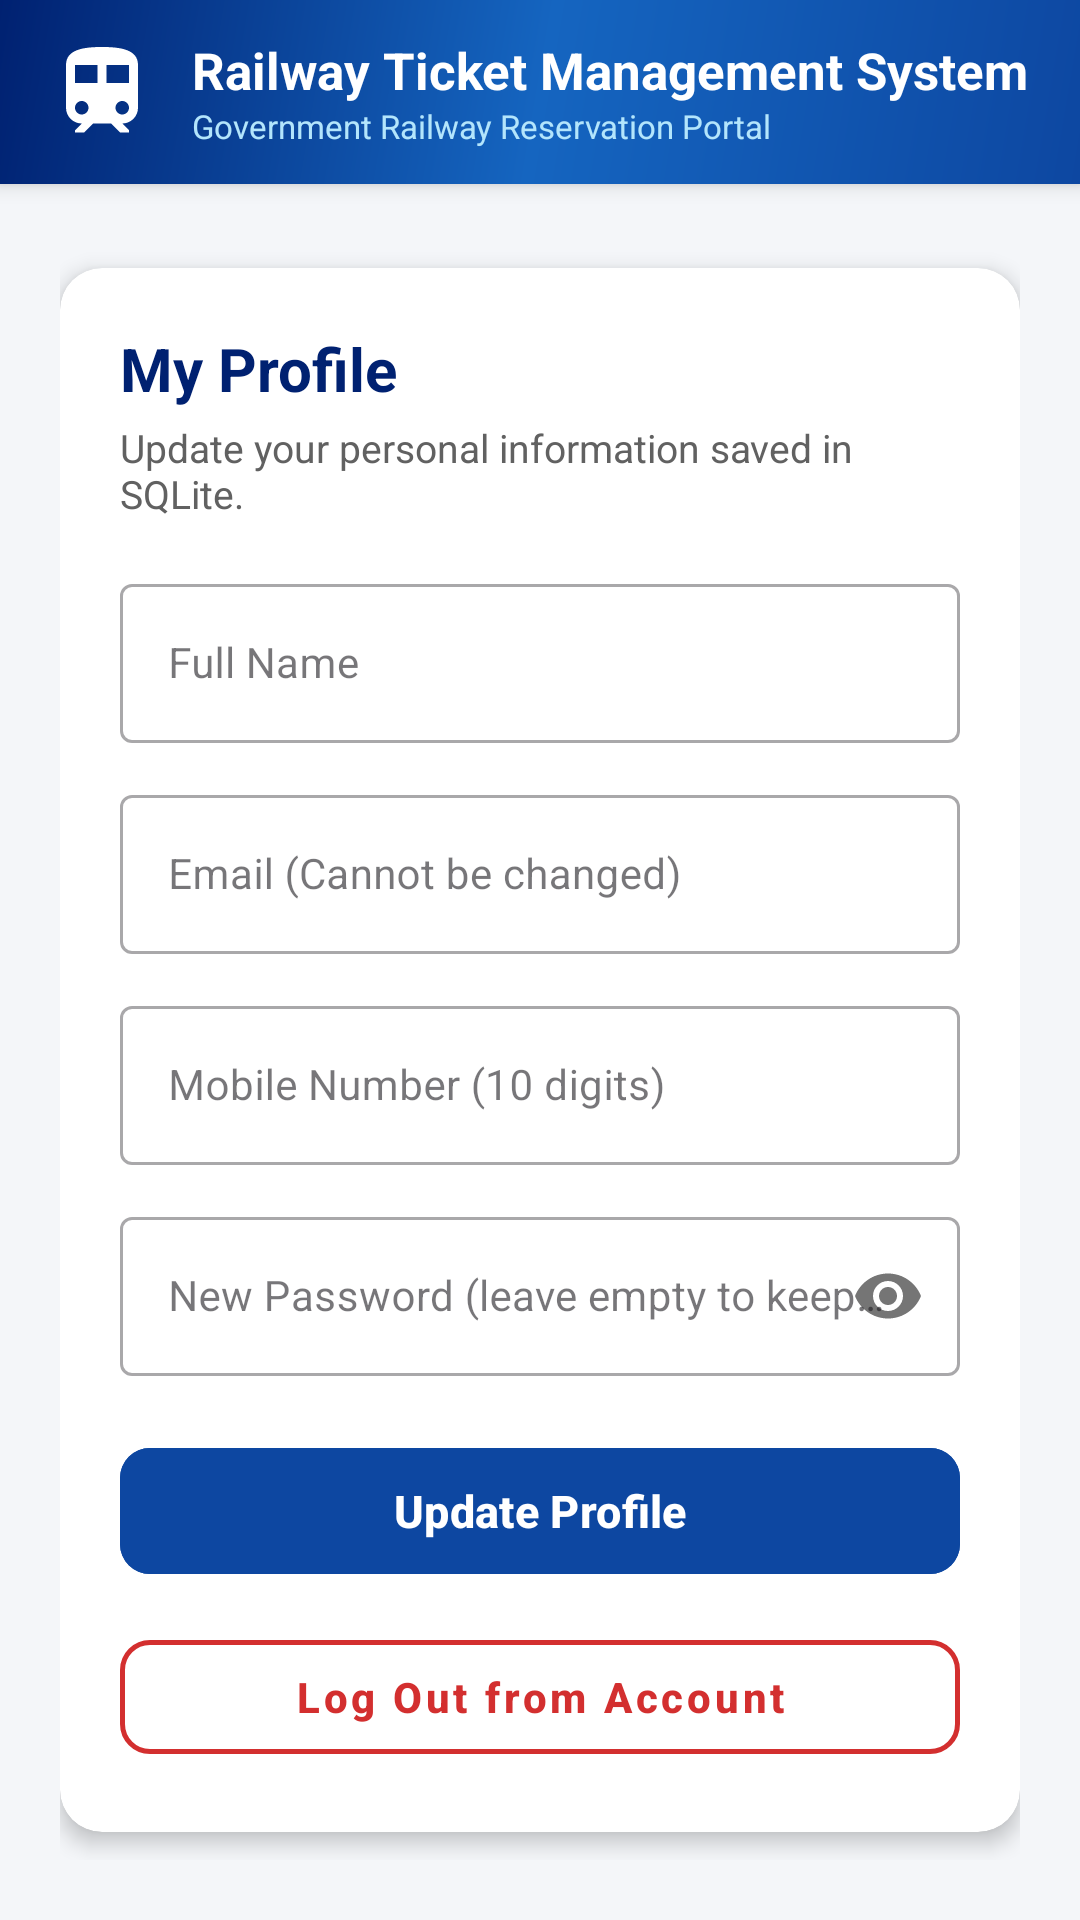

Android layout source for this screen:
<!-- AndroidManifest.xml: application theme Theme.RailwayTicketManagement -->
<!-- res/layout/activity_profile.xml -->
<?xml version="1.0" encoding="utf-8"?>
<LinearLayout xmlns:android="http://schemas.android.com/apk/res/android"
    xmlns:app="http://schemas.android.com/apk/res-auto"
    android:layout_width="match_parent"
    android:layout_height="match_parent"
    android:background="@color/background"
    android:orientation="vertical">

    <include
        android:id="@+id/headerLayout"
        layout="@layout/view_header" />

    <androidx.core.widget.NestedScrollView
        android:layout_width="match_parent"
        android:layout_height="match_parent"
        android:fillViewport="true">

        <LinearLayout
            android:layout_width="match_parent"
            android:layout_height="wrap_content"
            android:orientation="vertical"
            android:padding="20dp">

            <androidx.cardview.widget.CardView
                android:layout_width="match_parent"
                android:layout_height="wrap_content"
                android:layout_marginTop="8dp"
                app:cardBackgroundColor="@color/white"
                app:cardCornerRadius="14dp"
                app:cardElevation="4dp">

                <LinearLayout
                    android:layout_width="match_parent"
                    android:layout_height="wrap_content"
                    android:orientation="vertical"
                    android:padding="20dp">

                    <TextView
                        android:layout_width="wrap_content"
                        android:layout_height="wrap_content"
                        android:text="My Profile"
                        android:textColor="@color/primary_dark"
                        android:textSize="20sp"
                        android:textStyle="bold" />

                    <TextView
                        android:layout_width="wrap_content"
                        android:layout_height="wrap_content"
                        android:layout_marginTop="4dp"
                        android:text="Update your personal information saved in SQLite."
                        android:textColor="@color/text_secondary"
                        android:textSize="13sp" />

                    
                    <com.google.android.material.textfield.TextInputLayout
                        android:id="@+id/tilProfileName"
                        style="@style/Widget.MaterialComponents.TextInputLayout.OutlinedBox"
                        android:layout_width="match_parent"
                        android:layout_height="wrap_content"
                        android:layout_marginTop="16dp"
                        android:hint="Full Name">

                        <com.google.android.material.textfield.TextInputEditText
                            android:id="@+id/etProfileName"
                            android:layout_width="match_parent"
                            android:layout_height="wrap_content"
                            android:inputType="textPersonName"
                            android:textSize="14sp" />
                    </com.google.android.material.textfield.TextInputLayout>

                    
                    <com.google.android.material.textfield.TextInputLayout
                        android:id="@+id/tilProfileEmail"
                        style="@style/Widget.MaterialComponents.TextInputLayout.OutlinedBox"
                        android:layout_width="match_parent"
                        android:layout_height="wrap_content"
                        android:layout_marginTop="12dp"
                        android:hint="Email (Cannot be changed)">

                        <com.google.android.material.textfield.TextInputEditText
                            android:id="@+id/etProfileEmail"
                            android:layout_width="match_parent"
                            android:layout_height="wrap_content"
                            android:enabled="false"
                            android:inputType="textEmailAddress"
                            android:textSize="14sp" />
                    </com.google.android.material.textfield.TextInputLayout>

                    
                    <com.google.android.material.textfield.TextInputLayout
                        android:id="@+id/tilProfileMobile"
                        style="@style/Widget.MaterialComponents.TextInputLayout.OutlinedBox"
                        android:layout_width="match_parent"
                        android:layout_height="wrap_content"
                        android:layout_marginTop="12dp"
                        android:hint="Mobile Number (10 digits)">

                        <com.google.android.material.textfield.TextInputEditText
                            android:id="@+id/etProfileMobile"
                            android:layout_width="match_parent"
                            android:layout_height="wrap_content"
                            android:inputType="phone"
                            android:maxLength="10"
                            android:textSize="14sp" />
                    </com.google.android.material.textfield.TextInputLayout>

                    
                    <com.google.android.material.textfield.TextInputLayout
                        android:id="@+id/tilProfilePassword"
                        style="@style/Widget.MaterialComponents.TextInputLayout.OutlinedBox"
                        android:layout_width="match_parent"
                        android:layout_height="wrap_content"
                        android:layout_marginTop="12dp"
                        android:hint="New Password (leave empty to keep current)"
                        app:passwordToggleEnabled="true">

                        <com.google.android.material.textfield.TextInputEditText
                            android:id="@+id/etProfilePassword"
                            android:layout_width="match_parent"
                            android:layout_height="wrap_content"
                            android:inputType="textPassword"
                            android:textSize="14sp" />
                    </com.google.android.material.textfield.TextInputLayout>

                    
                    <com.google.android.material.button.MaterialButton
                        android:id="@+id/btnUpdateProfile"
                        android:layout_width="match_parent"
                        android:layout_height="50dp"
                        android:layout_marginTop="20dp"
                        android:backgroundTint="@color/primary"
                        android:text="Update Profile"
                        android:textAllCaps="false"
                        android:textColor="@color/white"
                        android:textSize="15sp"
                        android:textStyle="bold"
                        app:cornerRadius="10dp" />

                    
                    <com.google.android.material.button.MaterialButton
                        android:id="@+id/btnProfileLogout"
                        style="@style/Widget.MaterialComponents.Button.OutlinedButton"
                        android:layout_width="match_parent"
                        android:layout_height="50dp"
                        android:layout_marginTop="12dp"
                        android:text="Log Out from Account"
                        android:textAllCaps="false"
                        android:textColor="@color/accent_red"
                        android:textSize="14sp"
                        android:textStyle="bold"
                        app:cornerRadius="10dp"
                        app:strokeColor="@color/accent_red"
                        app:strokeWidth="1.5dp" />


                </LinearLayout>
            </androidx.cardview.widget.CardView>

        </LinearLayout>
    </androidx.core.widget.NestedScrollView>

</LinearLayout>
<!-- res/layout/view_header.xml (included above) -->
<?xml version="1.0" encoding="utf-8"?>
<LinearLayout xmlns:android="http://schemas.android.com/apk/res/android"
    xmlns:app="http://schemas.android.com/apk/res-auto"
    android:id="@+id/headerLayout"
    android:layout_width="match_parent"
    android:layout_height="wrap_content"
    android:background="@drawable/bg_header_gradient"
    android:elevation="4dp"
    android:orientation="vertical"
    android:paddingStart="16dp"
    android:paddingTop="12dp"
    android:paddingEnd="16dp"
    android:paddingBottom="12dp">

    <LinearLayout
        android:layout_width="match_parent"
        android:layout_height="wrap_content"
        android:gravity="center_vertical"
        android:orientation="horizontal">

        <ImageButton
            android:id="@+id/btnHeaderBack"
            android:layout_width="40dp"
            android:layout_height="40dp"
            android:layout_marginEnd="8dp"
            android:background="?attr/selectableItemBackgroundBorderless"
            android:contentDescription="Back"
            android:src="@drawable/ic_arrow_back"
            android:visibility="gone" />

        <ImageView
            android:id="@+id/imgHeaderLogo"
            android:layout_width="36dp"
            android:layout_height="36dp"
            android:contentDescription="Railway Logo"
            android:src="@drawable/ic_train_logo" />

        <LinearLayout
            android:layout_width="0dp"
            android:layout_height="wrap_content"
            android:layout_marginStart="12dp"
            android:layout_weight="1"
            android:orientation="vertical">

            <TextView
                android:id="@+id/tvHeaderTitle"
                android:layout_width="wrap_content"
                android:layout_height="wrap_content"
                android:text="Railway Ticket Management System"
                android:textColor="@color/white"
                android:textSize="17sp"
                android:textStyle="bold" />

            <TextView
                android:id="@+id/tvHeaderSubtitle"
                android:layout_width="wrap_content"
                android:layout_height="wrap_content"
                android:text="Government Railway Reservation Portal"
                android:textColor="#B3E5FC"
                android:textSize="11sp" />
        </LinearLayout>
    </LinearLayout>
</LinearLayout>
<!-- resources referenced by this layout -->
<resources>
  <color name="accent_red">#D32F2F</color>
  <color name="background">#F4F6F9</color>
  <color name="primary">#0D47A1</color>
  <color name="primary_dark">#002171</color>
  <color name="text_secondary">#616161</color>
  <color name="white">#FFFFFF</color>
  <!-- drawable bg_header_gradient (drawable) -->
  <?xml version="1.0" encoding="utf-8"?>
  <shape xmlns:android="http://schemas.android.com/apk/res/android"
      android:shape="rectangle">
      <gradient
          android:angle="135"
          android:startColor="#0D47A1"
          android:centerColor="#1565C0"
          android:endColor="#002171"
          android:type="linear" />
  </shape>
  <!-- drawable ic_train_logo (drawable) -->
  <vector xmlns:android="http://schemas.android.com/apk/res/android"
      android:width="48dp"
      android:height="48dp"
      android:viewportWidth="24"
      android:viewportHeight="24">
      <path
          android:fillColor="#FFFFFF"
          android:pathData="M12,2c-4,0 -8,0.5 -8,4v9.5C4,17.43 5.57,19 7.5,19L6,20.5v0.5h2l2,-2h4l2,2h2v-0.5L16.5,19c1.93,0 3.5,-1.57 3.5,-3.5V6c0,-3.5 -4,-4 -8,-4zM7.5,17c-0.83,0 -1.5,-0.67 -1.5,-1.5S6.67,14 7.5,14s1.5,0.67 1.5,1.5S8.33,17 7.5,17zm3.5,-7L6,10L6,6h5v4zm2,0L13,6h5v4h-5zm3.5,7c-0.83,0 -1.5,-0.67 -1.5,-1.5s0.67,-1.5 1.5,-1.5 1.5,0.67 1.5,1.5 -0.67,1.5 -1.5,1.5z" />
  </vector>
  <style name="Theme.RailwayTicketManagement" parent="Base.Theme.RailwayTicketManagement" />
  <style name="Base.Theme.RailwayTicketManagement" parent="Theme.Material3.Light.NoActionBar">
          <item name="colorPrimary">@color/primary</item>
          <item name="colorPrimaryDark">@color/primary_dark</item>
          <item name="colorSecondary">@color/accent_red</item>
          <item name="android:statusBarColor">@color/primary_dark</item>
          <item name="android:windowBackground">@color/background</item>
      </style>
</resources>
